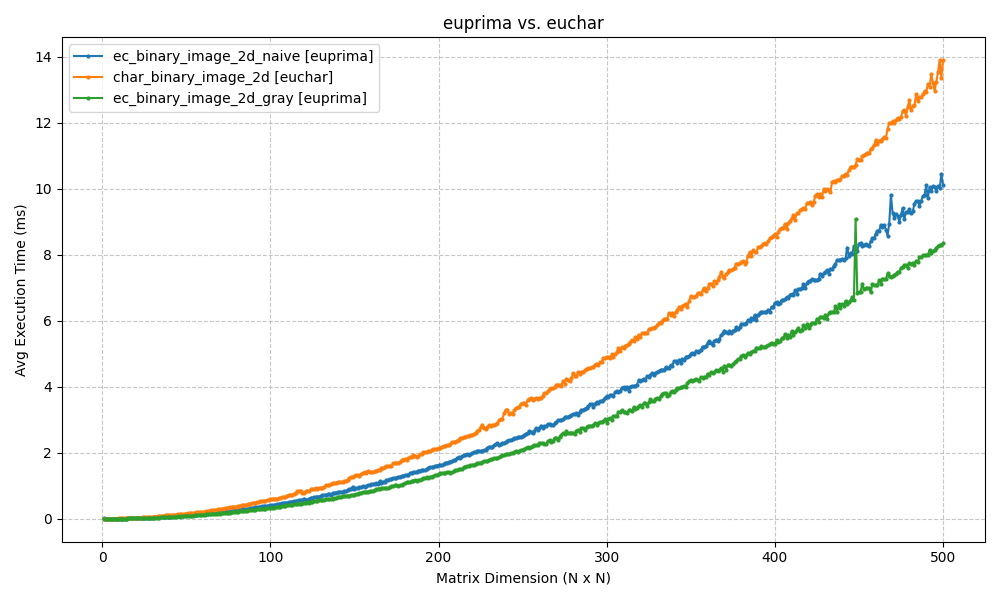

Source data for this figure (header and first rows):
ec_binar_image_2d_naive, char_binary_image_2d, ec_binary_image_2d_gray
1.3856090266596187e-05, 8.352312513373114e-06, 3.5529956221580505e-06
2.0454383709213952e-06, 5.314465273510326e-06, 1.9772824915972622e-06
2.299266105348414e-06, 5.1781111820177595e-06, 2.1590597250244836e-06
2.496198497035287e-06, 3.685624423352155e-06, 2.390197054906325e-06
2.8522600504485043e-06, 7.181809368458661e-06, 2.685637975280935e-06
3.3863735469904812e-06, 8.302994749762796e-06, 3.053087063811042e-06
3.7879005751826544e-06, 7.299283011393114e-06, 3.454571759158915e-06
4.742463881319219e-06, 1.0678078979253769e-05, 3.939367492090572e-06
5.458354611288417e-06, 9.799291464415463e-06, 4.518904130567204e-06
6.227288395166397e-06, 1.4954542910510844e-05, 5.181836472316221e-06
6.69316134669564e-06, 1.6306823288852517e-05, 5.8295289901169864e-06
7.571906528689644e-06, 1.6810626468875192e-05, 6.477306173606352e-06
8.625020696358247e-06, 1.8943185833367433e-05, 7.329550995068117e-06
9.659085084091533e-06, 2.011745660142465e-05, 8.356080136515878e-06
1.151508397676728e-05, 2.3287890309637245e-05, 9.454575113274835e-06
1.2731094929304989e-05, 2.8287907215681944e-05, 1.598492434078997e-05
1.3916626233946193e-05, 2.668179910291325e-05, 1.2094705280932514e-05
1.5147750011899255e-05, 2.8818210756236855e-05, 1.3261398469859904e-05
1.6606074165214192e-05, 3.187498077750206e-05, 1.455297354947437e-05
1.860227943821387e-05, 3.776136277751489e-05, 1.5901528637517583e-05
2.0484905689954758e-05, 3.609090874140913e-05, 3.9356083355166696e-05
2.1647704257206485e-05, 3.8522718982263044e-05, 1.7731069502505388e-05
2.342420206828551e-05, 4.071208902380683e-05, 1.9109807908535004e-05
2.53370963037014e-05, 4.4590920548547395e-05, 2.0734923468394712e-05
2.6765110140497033e-05, 5.052657797932625e-05, 2.247353338382461e-05
2.9674265533685684e-05, 4.932199689474973e-05, 2.4598430503498424e-05
3.225000744516199e-05, 5.3564340553500436e-05, 2.5878745046528902e-05
3.335227004506371e-05, 5.4458367892286994e-05, 2.957952462814071e-05
3.6890195174650714e-05, 5.845454606142911e-05, 3.247725015336817e-05
3.912117840214209e-05, 6.445073945955797e-05, 3.1162942336364225e-05
4.2140187526291065e-05, 6.843180480328473e-05, 3.3162830566818066e-05
4.6098477799784057e-05, 7.037496702237563e-05, 3.5011378878896885e-05
5.0632621754299514e-05, 7.234471426768737e-05, 3.717420622706413e-05
4.9768904732032254e-05, 7.539009675383568e-05, 3.9401548829945653e-05
5.156817761334506e-05, 8.720455860549754e-05, 4.168184982104735e-05
5.4166652262210846e-05, 9.560982950709082e-05, 4.396972839127887e-05
6.12878833304752e-05, 9.055681187998165e-05, 4.631065001541918e-05
6.384855474938045e-05, 0.0001305, 4.906821149316701e-05
6.67992809956724e-05, 0.000118, 5.1727306775071405e-05
6.804543293335222e-05, 0.0001057, 5.3780365057966925e-05
6.973489441654898e-05, 0.0001116, 5.646591836755926e-05
7.153789258816026e-05, 0.0001159, 5.91098161583597e-05
7.458708503029563e-05, 0.0001188, 6.201135163957423e-05
8.544317361983386e-05, 0.0001311, 6.466291167519309e-05
8.3659098229625e-05, 0.000144, 7.240529256788167e-05
9.044319052587856e-05, 0.0001358, 7.073864848776297e-05
9.360600432211703e-05, 0.0001404, 7.353024557232857e-05
9.743179279294881e-05, 0.000141, 7.814774289727211e-05
0.0001033, 0.0001493, 8.432198823852973e-05
0.0001052, 0.0001538, 8.509464731270617e-05
0.0001097, 0.0001632, 8.69318080896681e-05
0.0001132, 0.0001629, 8.97538001564416e-05
0.0001171, 0.0001672, 9.314021603627639e-05
0.0001239, 0.000173, 9.649234231222759e-05
0.0001266, 0.0001791, 0.0001075
0.0001311, 0.0001943, 0.0001089
0.000138, 0.0002055, 0.0001112
0.0001391, 0.000204, 0.0001212
0.0001441, 0.0002051, 0.0001183
0.0001489, 0.0002142, 0.000122
... 440 more rows
